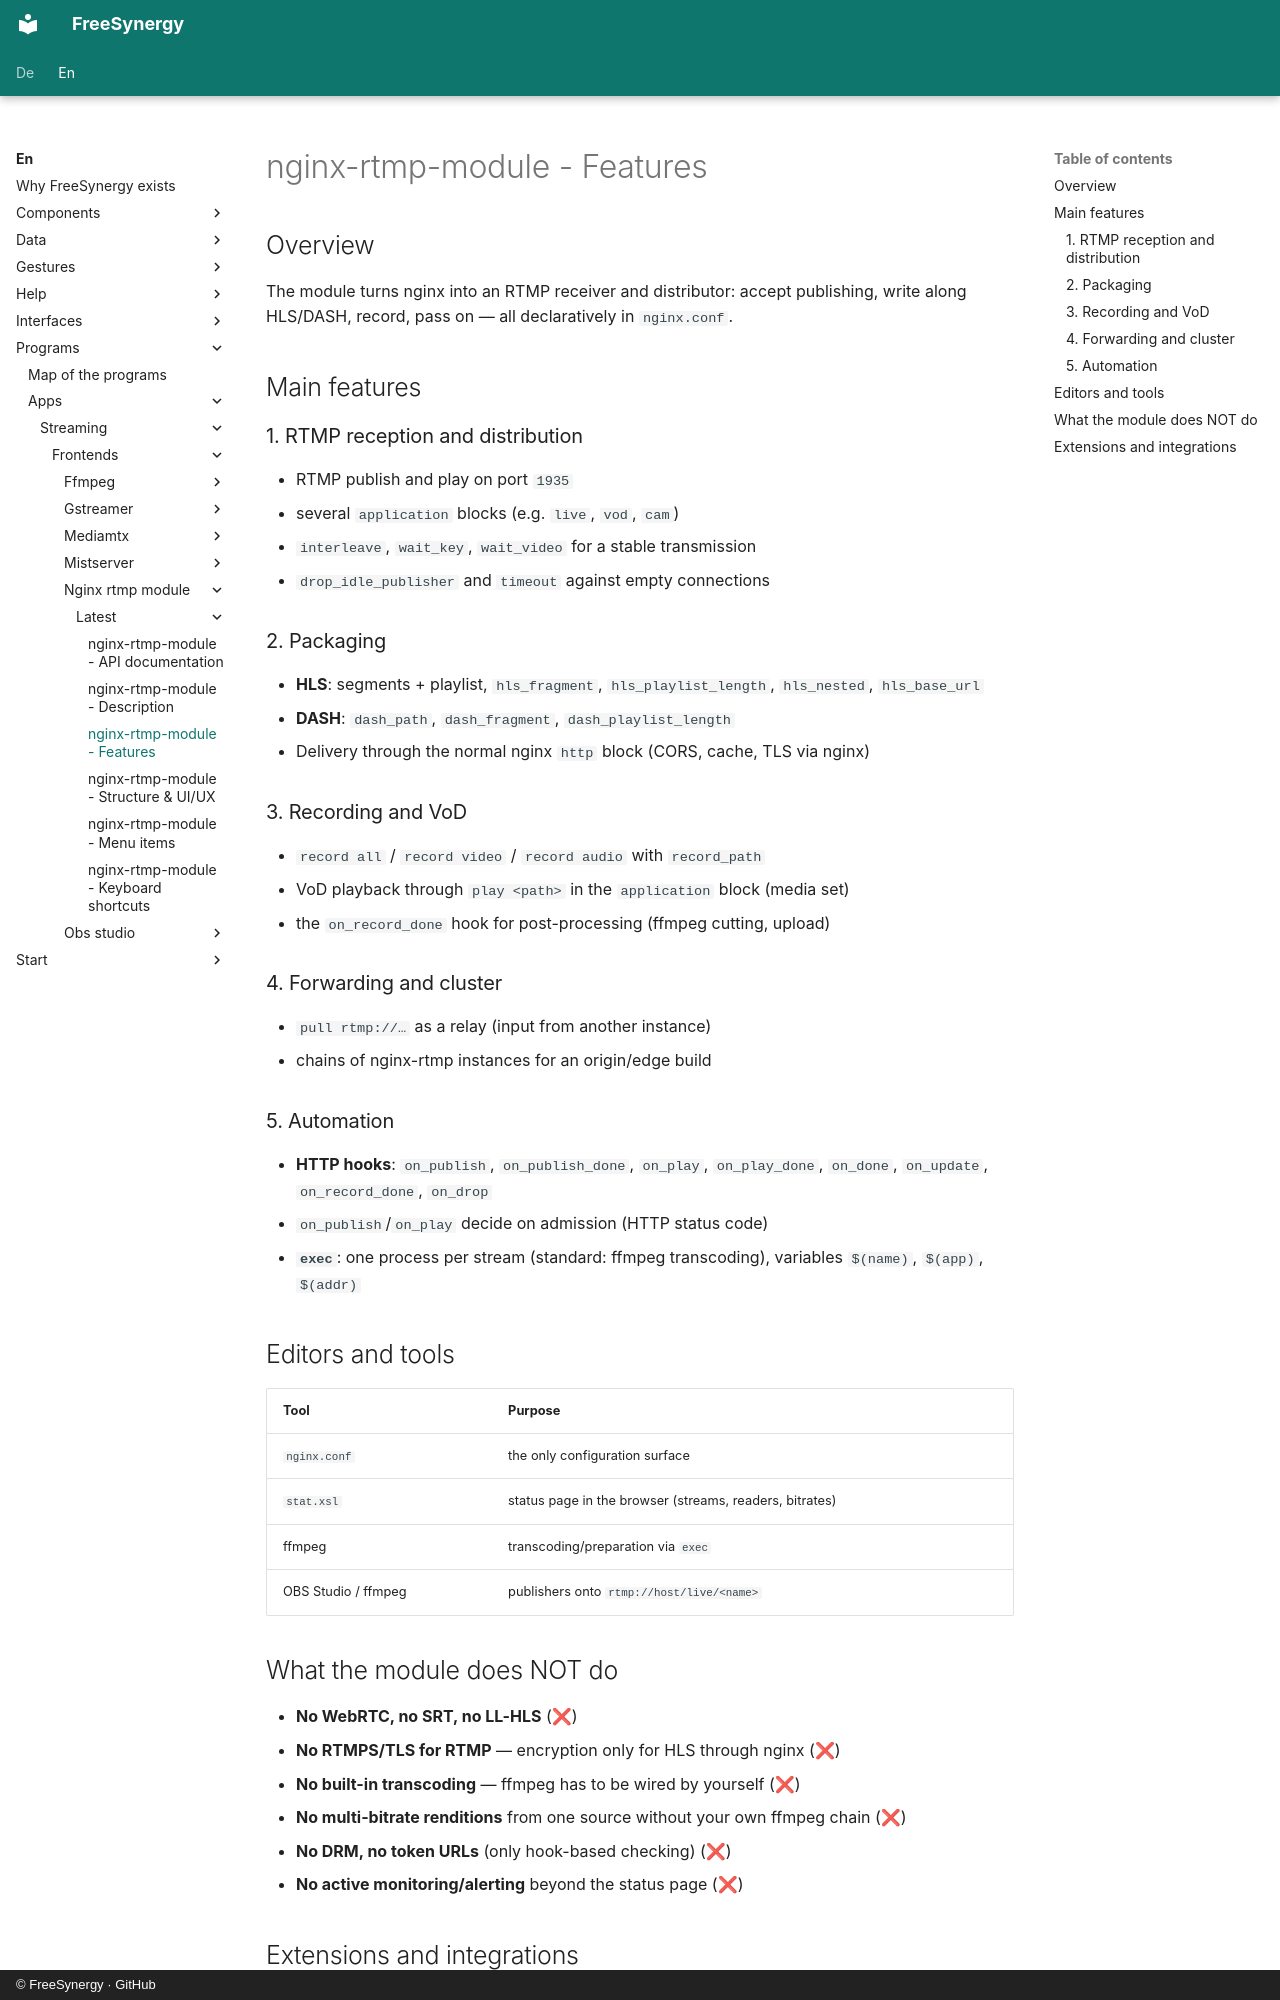

repository: FreeSynergy/fs-documentation · page: en/programs/apps/streaming/frontends/nginx-rtmp-module/latest/features/index.html · generator: mkdocs · copyright: © FreeSynergy · GitHub

# nginx-rtmp-module - Features

## Overview

The module turns nginx into an RTMP receiver and distributor: accept publishing, write along HLS/DASH, record, pass on — all declaratively in `nginx.conf`.

## Main features

### 1. RTMP reception and distribution

- RTMP publish and play on port `1935`
- several `application` blocks (e.g. `live`, `vod`, `cam`)
- `interleave`, `wait_key`, `wait_video` for a stable transmission
- `drop_idle_publisher` and `timeout` against empty connections

### 2. Packaging

- **HLS**: segments + playlist, `hls_fragment`, `hls_playlist_length`, `hls_nested`, `hls_base_url`
- **DASH**: `dash_path`, `dash_fragment`, `dash_playlist_length`
- Delivery through the normal nginx `http` block (CORS, cache, TLS via nginx)

### 3. Recording and VoD

- `record all` / `record video` / `record audio` with `record_path`
- VoD playback through `play <path>` in the `application` block (media set)
- the `on_record_done` hook for post-processing (ffmpeg cutting, upload)

### 4. Forwarding and cluster

- `pull rtmp://…` as a relay (input from another instance)
- chains of nginx-rtmp instances for an origin/edge build

### 5. Automation

- **HTTP hooks**: `on_publish`, `on_publish_done`, `on_play`, `on_play_done`, `on_done`, `on_update`, `on_record_done`, `on_drop`
- `on_publish`/`on_play` decide on admission (HTTP status code)
- **`exec`**: one process per stream (standard: ffmpeg transcoding), variables `$(name)`, `$(app)`, `$(addr)`

## Editors and tools

| Tool | Purpose |
|------|---------|
| `nginx.conf` | the only configuration surface |
| `stat.xsl` | status page in the browser (streams, readers, bitrates) |
| ffmpeg | transcoding/preparation via `exec` |
| OBS Studio / ffmpeg | publishers onto `rtmp://host/live/<name>` |
